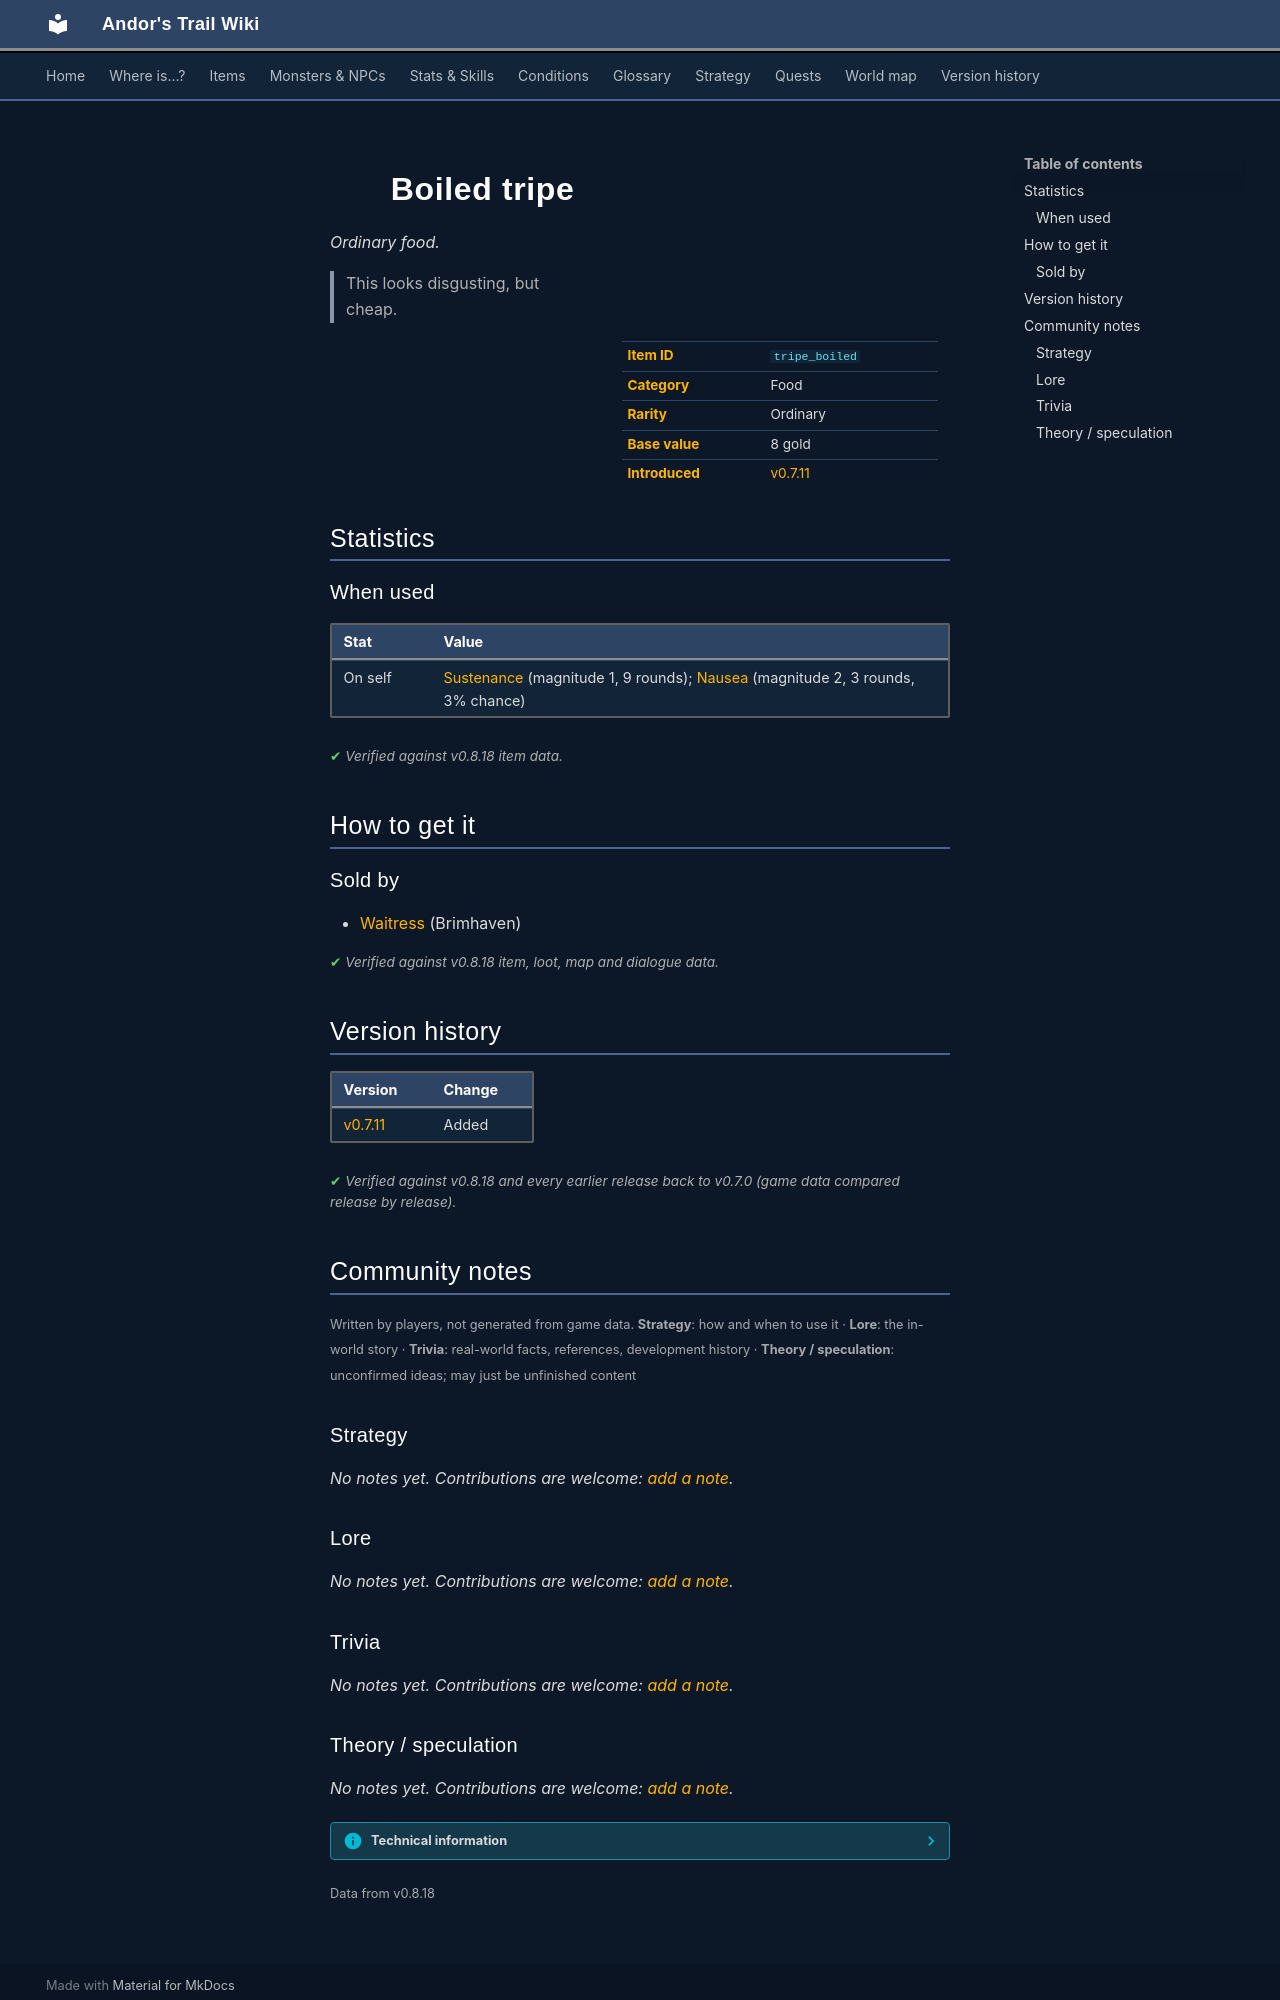

repository: asdfghjkl628/Andor-s-Trail-Wikiiii · page: items/tripe_boiled/index.html · generator: mkdocs

---
description: "Boiled tripe is a ordinary food in Andor's Trail. How to get it: shops. This looks disgusting, but cheap."
---

# ![](../assets/icons/items/items_rijackson_1_14.png){ .sprite } Boiled tripe

*Ordinary food.*

<div class="infobox" markdown>

<p class="ib-img"><img class="sprite" src="../../assets/icons/items/items_rijackson_1_14.png" alt=""></p>

| | |
|---|---|
| **Item ID** | `tripe_boiled` |
| **Category** | Food |
| **Rarity** | Ordinary |
| **Base value** | 8 gold |
| **Introduced** | [v0.7.11](../versions/0.7.11.md) |

</div>

> This looks disgusting, but cheap.

## Statistics

### When used

| Stat | Value |
|---|---|
| On self | [Sustenance](../conditions/food.md) (magnitude 1, 9 rounds); [Nausea](../conditions/nausea.md) (magnitude 2, 3 rounds, 3% chance) |

<p class="verified">Verified against v0.8.18 item data.</p>

## How to get it

### Sold by

- [Waitress](../monsters/brv_tavern_west_waitress.md) (Brimhaven)


<p class="verified">Verified against v0.8.18 item, loot, map and dialogue data.</p>


## Version history

| Version | Change |
|---|---|
| [v0.7.11](../versions/0.7.11.md) | Added |

<p class="verified">Verified against v0.8.18 and every earlier release back to v0.7.0 (game data compared release by release).</p>


## Community notes

<small>Written by players, not generated from game data. **Strategy**: how and when to use it · **Lore**: the in-world story · **Trivia**: real-world facts, references, development history · **Theory / speculation**: unconfirmed ideas; may just be unfinished content</small>

### Strategy

*No notes yet. Contributions are welcome: [add a note](https://github.com/asdfghjkl628/Andor-s-Trail-Wikiiii/new/main/notes/items?filename=tripe_boiled.md&value=%23%23%20Strategy%0A%0A%3C%21--%20how%20and%20when%20to%20use%20it%20--%3E%0A%0A%23%23%20Lore%0A%0A%3C%21--%20the%20in-world%20story%20--%3E%0A%0A%23%23%20Trivia%0A%0A%3C%21--%20real-world%20facts%2C%20references%2C%20development%20history%20--%3E%0A%0A%23%23%20Theory%20/%20speculation%0A%0A%3C%21--%20unconfirmed%20ideas%3B%20may%20just%20be%20unfinished%20content%20--%3E%0A).*

### Lore

*No notes yet. Contributions are welcome: [add a note](https://github.com/asdfghjkl628/Andor-s-Trail-Wikiiii/new/main/notes/items?filename=tripe_boiled.md&value=%23%23%20Strategy%0A%0A%3C%21--%20how%20and%20when%20to%20use%20it%20--%3E%0A%0A%23%23%20Lore%0A%0A%3C%21--%20the%20in-world%20story%20--%3E%0A%0A%23%23%20Trivia%0A%0A%3C%21--%20real-world%20facts%2C%20references%2C%20development%20history%20--%3E%0A%0A%23%23%20Theory%20/%20speculation%0A%0A%3C%21--%20unconfirmed%20ideas%3B%20may%20just%20be%20unfinished%20content%20--%3E%0A).*

### Trivia

*No notes yet. Contributions are welcome: [add a note](https://github.com/asdfghjkl628/Andor-s-Trail-Wikiiii/new/main/notes/items?filename=tripe_boiled.md&value=%23%23%20Strategy%0A%0A%3C%21--%20how%20and%20when%20to%20use%20it%20--%3E%0A%0A%23%23%20Lore%0A%0A%3C%21--%20the%20in-world%20story%20--%3E%0A%0A%23%23%20Trivia%0A%0A%3C%21--%20real-world%20facts%2C%20references%2C%20development%20history%20--%3E%0A%0A%23%23%20Theory%20/%20speculation%0A%0A%3C%21--%20unconfirmed%20ideas%3B%20may%20just%20be%20unfinished%20content%20--%3E%0A).*
